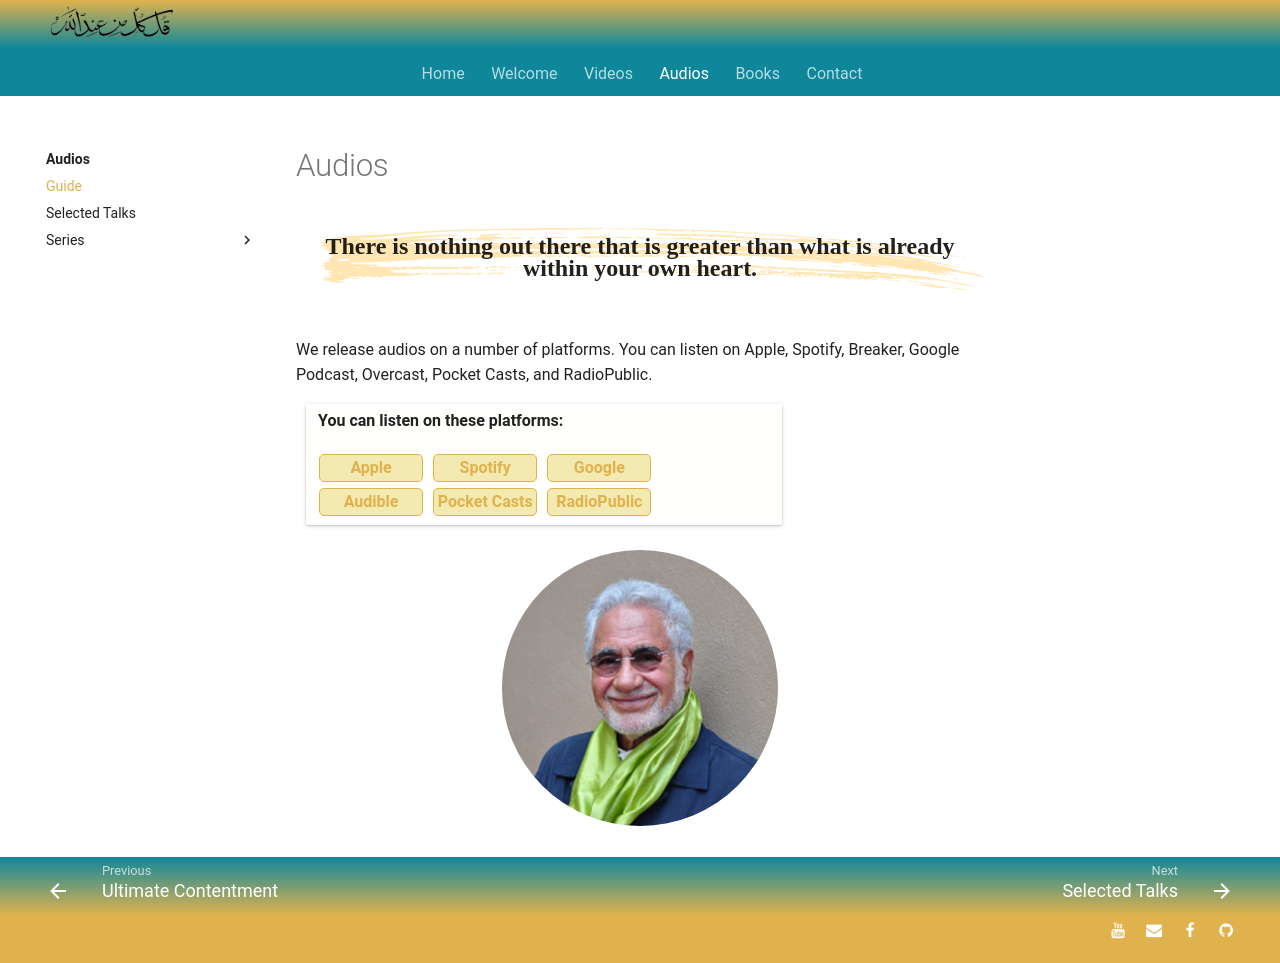

repository: SFH-Foundation/sfhfoundation · page: audios/index.html · generator: mkdocs

---
title: Audio Stream
description: An automated feed of the latest talks released by the Shaykh Fadhlalla Haeri Foundation
image: assets/images/20.jpg
---

# Audios

<div class="callout">
There is nothing out there that is greater than what is already within your own heart.
</div>

We release audios on a number of platforms. Please find your preferred one below. All the links in this section go to Anchor FM, from which you can easily access Apple, Spotify, Breaker, Google Podcast, Overcast, Pocket Casts, and RadioPublic.

<div markdown="1" class="card article sidebar center">

**You can listen on these platforms:**

<div markdown="3" class="audio-link">
<a href="https://anchor.fm/shaykh-fadhlalla-haeri-foundation/" target="_blank" rel="noopener noreferrer">Anchor</a>
</div>

<div markdown="3" class="audio-link">
<a href="https://podcasts.apple.com/us/podcast/shaykh-fadhlalla-haeri-foundation/id1454931525" target="_blank" rel="noopener noreferrer">Apple</a>
</div>

<div markdown="3" class="audio-link">
<a href="https://open.spotify.com/show/2BEc8M3oNLH12KyWYFDT9N" target="_blank" rel="noopener noreferrer">Spotify</a> 
</div>

<div markdown="3" class="audio-link">
<a href="https://podcasts.google.com/?feed=aHR0cHM6Ly9hbmNob3IuZm0vcy85ODQ1YTQwL3BvZGNhc3QvcnNz" target="_blank" rel="noopener noreferrer">Google</a>
</div>

<div markdown="3" class="audio-link">
<a href="https://www.breaker.audio/shaykh-fadhlalla-haeri-foundation" target="_blank" rel="noopener noreferrer">Breaker</a>
</div>

<div markdown="3" class="audio-link">
<a href="https://overcast.fm/itunes1454931525/shaykh-fadhlalla-haeri-foundation" target="_blank" rel="noopener noreferrer">Overcast</a>
</div>

<div markdown="3" class="audio-link">
<a href="https://pca.st/n80x" target="_blank" rel="noopener noreferrer">Pocket Casts</a>
</div>

<div markdown="3" class="audio-link">
<a href="https://radiopublic.com/shaykh-fadhlalla-haeri-foundation-6pw4ma" target="_blank" rel="noopener noreferrer">RadioPublic</a>
</div>

</div>

<div markdown="1" class="audio-img">
![SFH Listening](./img/sfh_audio.jpg)
</div>
